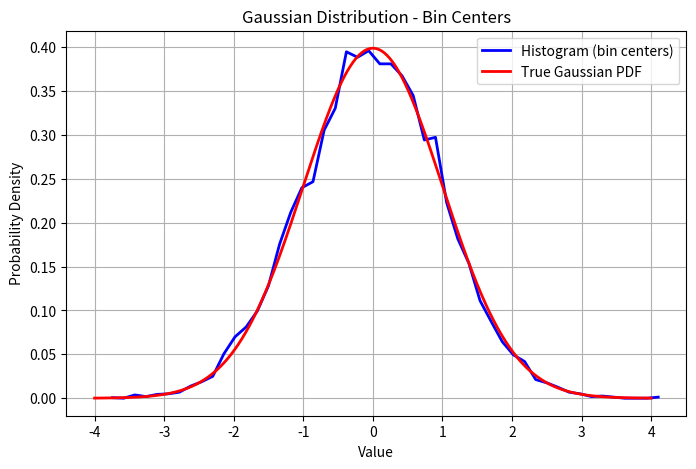
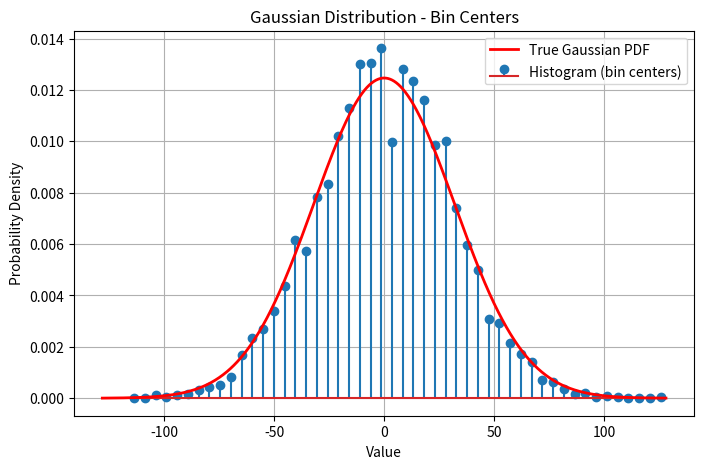
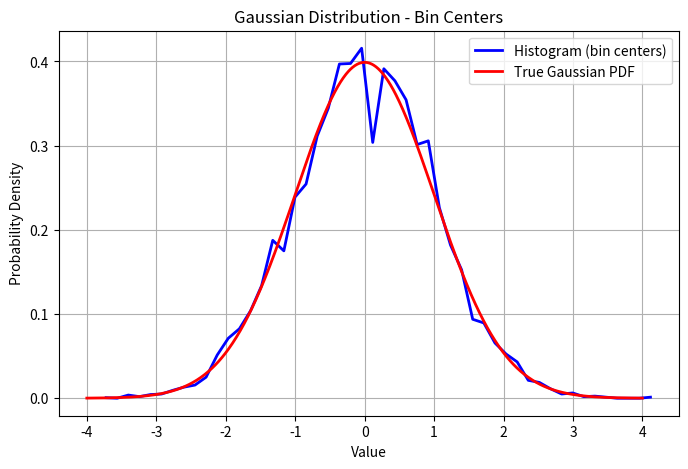
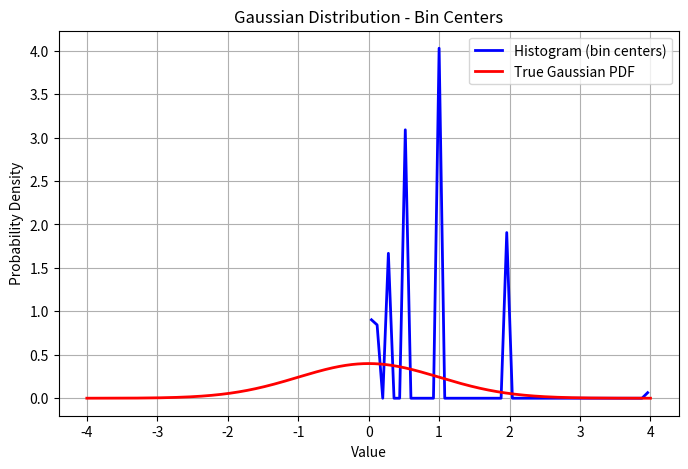

Write Python code to recreate these figures, in order.
import numpy as np
import matplotlib.pyplot as plt

# Parameters for the Gaussian (Normal) distribution
mean = 0.0
std_dev = 1.0
num_samples = 10000
num_bins = 50  # number of bins

# Generate random samples
data = np.random.normal(loc=mean, scale=std_dev, size=num_samples)

# Compute histogram
counts, bin_edges = np.histogram(data, bins=num_bins, density=True)

# Compute bin centers
bin_centers = (bin_edges[:-1] + bin_edges[1:]) / 2

# Plot the bin centers as a continuous line
plt.figure(figsize=(8, 5))
plt.plot(bin_centers, counts, '-', color='blue', lw=2, label='Histogram (bin centers)')

# Overlay the ideal Gaussian curve for comparison
x = np.linspace(mean - 4*std_dev, mean + 4*std_dev, 1000)
pdf = (1 / (std_dev * np.sqrt(2 * np.pi))) * np.exp(-0.5 * ((x - mean)/std_dev)**2)
plt.plot(x, pdf, 'r-', lw=2, label='True Gaussian PDF')

# Labels and legend
plt.title("Gaussian Distribution - Bin Centers")
plt.xlabel("Value")
plt.ylabel("Probability Density")
plt.legend()
plt.grid(True)
plt.show()


zp = data.mean()
s = np.abs(data - zp).max()

data_quant = np.round(128 * ((data - zp) / s))

data_dequant = s * (data_quant / 128) + mean

import numpy as np
import matplotlib.pyplot as plt


# Compute histogram
counts, bin_edges = np.histogram(data_quant, bins=num_bins, density=True)

# Compute bin centers
bin_centers = (bin_edges[:-1] + bin_edges[1:]) / 2

# Plot the bin centers as a continuous line
plt.figure(figsize=(8, 5))
plt.stem(bin_centers, counts, '-', label='Histogram (bin centers)')
quant_mean = 0
quant_stdev = 128 / 4
# Overlay the ideal Gaussian curve for comparison
x = np.linspace(quant_mean - 4*quant_stdev, quant_mean + 4*quant_stdev, 1000)
pdf = (1 / (quant_stdev * np.sqrt(2 * np.pi))) * np.exp(-0.5 * ((x - quant_mean)/quant_stdev)**2)
plt.plot(x, pdf, 'r-', lw=2, label='True Gaussian PDF')

# Labels and legend
plt.title("Gaussian Distribution - Bin Centers")
plt.xlabel("Value")
plt.ylabel("Probability Density")
plt.legend()
plt.grid(True)
plt.show()


import numpy as np
import matplotlib.pyplot as plt

# Compute histogram
counts, bin_edges = np.histogram(data_dequant, bins=num_bins, density=True)

# Compute bin centers
bin_centers = (bin_edges[:-1] + bin_edges[1:]) / 2

# Plot the bin centers as a continuous line
plt.figure(figsize=(8, 5))
plt.plot(bin_centers, counts, '-', color='blue', lw=2, label='Histogram (bin centers)')

# Overlay the ideal Gaussian curve for comparison
x = np.linspace(mean - 4*std_dev, mean + 4*std_dev, 1000)
pdf = (1 / (std_dev * np.sqrt(2 * np.pi))) * np.exp(-0.5 * ((x - mean)/std_dev)**2)
plt.plot(x, pdf, 'r-', lw=2, label='True Gaussian PDF')

# Labels and legend
plt.title("Gaussian Distribution - Bin Centers")
plt.xlabel("Value")
plt.ylabel("Probability Density")
plt.legend()
plt.grid(True)
plt.show()


sign = np.sign(data)
data_log2 = np.round(np.log2(data / sign))
data_log2[np.isnan(data_log2)] = 0

data_log2

import numpy as np
import matplotlib.pyplot as plt

# Compute histogram
counts, bin_edges = np.histogram(2**data_log2, bins=num_bins, density=True)

# Compute bin centers
bin_centers = (bin_edges[:-1] + bin_edges[1:]) / 2

# Plot the bin centers as a continuous line
plt.figure(figsize=(8, 5))
plt.plot(bin_centers, counts, '-', color='blue', lw=2, label='Histogram (bin centers)')

# Overlay the ideal Gaussian curve for comparison
x = np.linspace(mean - 4*std_dev, mean + 4*std_dev, 1000)
pdf = (1 / (std_dev * np.sqrt(2 * np.pi))) * np.exp(-0.5 * ((x - mean)/std_dev)**2)
plt.plot(x, pdf, 'r-', lw=2, label='True Gaussian PDF')

# Labels and legend
plt.title("Gaussian Distribution - Bin Centers")
plt.xlabel("Value")
plt.ylabel("Probability Density")
plt.legend()
plt.grid(True)
plt.show()
